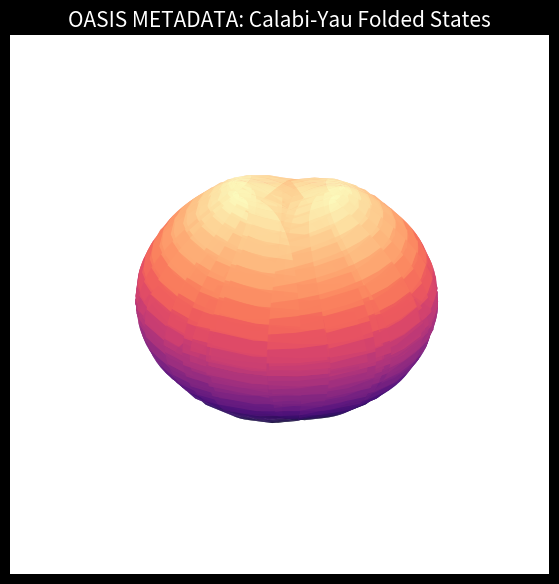

Write the Python code that produced this figure.
import numpy as np
import matplotlib.pyplot as plt
from mpl_toolkits.mplot3d import Axes3D

def calabi_yau_map(z1, z2, k=5):
    """Proyección simplificada de una variedad de Calabi-Yau (Quintic Hypersurface)"""
    x = np.real(z1**k + z2**k)
    y = np.imag(z1**k - z2**k)
    z = np.real(z1 * z2)
    return x, y, z

# Generar malla de metadatos (espacio de fase irracional)
phi = (np.sqrt(5) - 1) / 2
t = np.linspace(0, 2*np.pi, 100)
u = np.linspace(0, np.pi, 100)
T, U = np.meshgrid(t, u)

Z1 = np.exp(1j * T) * np.sin(U)
Z2 = np.exp(1j * phi * T) * np.cos(U) # Rotación irracional phi [cite: 31, 111]

X, Y, Z = calabi_yau_map(Z1, Z2)

fig = plt.figure(figsize=(10, 7), facecolor='black')
ax = fig.add_subplot(111, projection='3d')
ax.plot_surface(X, Y, Z, cmap='magma', alpha=0.8, edgecolor='none')
ax.set_axis_off()
plt.title("OASIS METADATA: Calabi-Yau Folded States", color='white', fontsize=15)
print("✅ Visualización generada: Los metadatos están protegidos por geometría de 6 dimensiones.")
plt.show()
